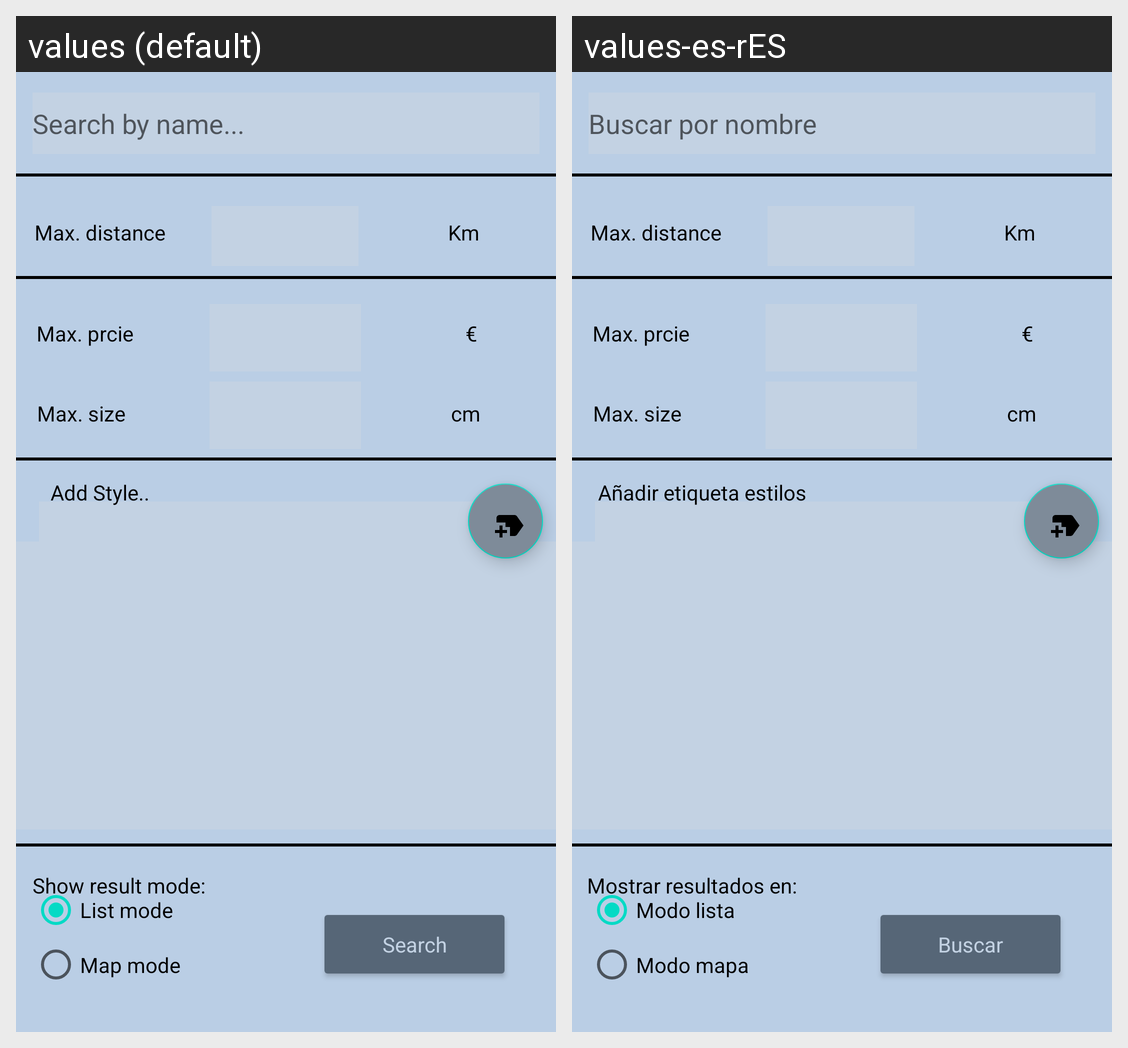

Here is an Android app screen in its default locale and in the app's own translations. Write out the translated-string differences for the strings that appear on this screen.
Android screen res/layout/fragment_basic_user_search.xml rendered under 2 locales, left to right: values (default), values-es-rES. Device: Nexus 5 (rendered at 1080×1920; each locale shown at half size, 540×960, under a caption strip naming it); theme Theme.Ptoyecto_TFG.
Strings drawn on this screen, with the default value and each locale's value (text and hints the layout hard-codes, and strings that could not be matched under every locale, appear in the picture but are not listed):

search_by_name
  values: Search by name...
  values-es-rES: Buscar por nombre

max_distance
  values: Max. distance
  values-es-rES: Max. distance  [not translated; the default value is used]

km
  values: Km
  values-es-rES: Km  [not translated; the default value is used]

max_price
  values: Max. prcie
  values-es-rES: Max. prcie  [not translated; the default value is used]

price
  values: €
  values-es-rES: €  [not translated; the default value is used]

max_size
  values: Max. size
  values-es-rES: Max. size  [not translated; the default value is used]

cm
  values: cm
  values-es-rES: cm  [not translated; the default value is used]

show_result_mode
  values: Show result mode:
  values-es-rES: Mostrar resultados en:

list_mode
  values: List mode
  values-es-rES: Modo lista

map_mode
  values: Map mode
  values-es-rES: Modo mapa

search
  values: Search
  values-es-rES: Buscar

add_style
  values: Add Style..
  values-es-rES: Añadir etiqueta estilos
